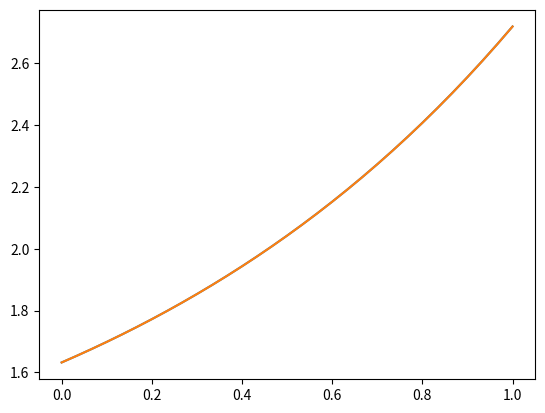
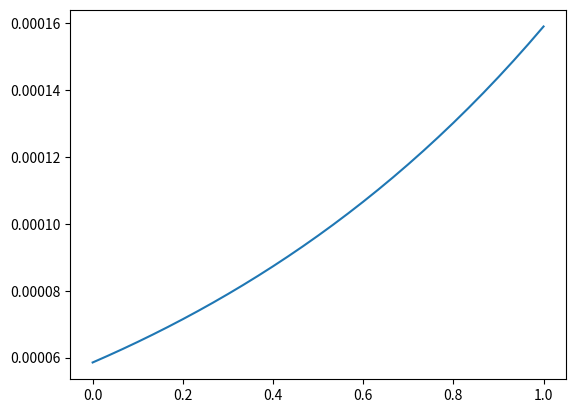

Reproduce these figures in Python, in order.
import matplotlib.pyplot as plt
import numpy as np



M = 30
a, b = 0, 1
t = np.linspace(a, b, M+1)
h = (b - a)/M

A = []
for i in range(len(t)):
    tmp = []
    for j in range(len(t)):
        if j == 0 or j==M:
            tmp.append(1/2 * np.exp(t[i] - t[j]))
        else:
            tmp.append(2 * (1/2 * np.exp(t[i] - t[j])))
    tmp = np.array(tmp) * h/2
    A.append(tmp)

A = A - np.eye(len(t))
B = -1 * np.ones(len(t))

res = np.linalg.solve(A, B)



c = 1 + ((np.exp(1) - 1)/np.exp(1)) * np.exp(t)

plt.plot(t, res)
plt.plot(t, c)
plt.show()

plt.plot(t, res - c) # разность графиков - ошибка наглядно
plt.show()
